Image classification data set "DATASETS_ORGANIZED" (louieesss/Capstone on GitHub). Class labels (3): not pollinated, pollinated, pollinating.

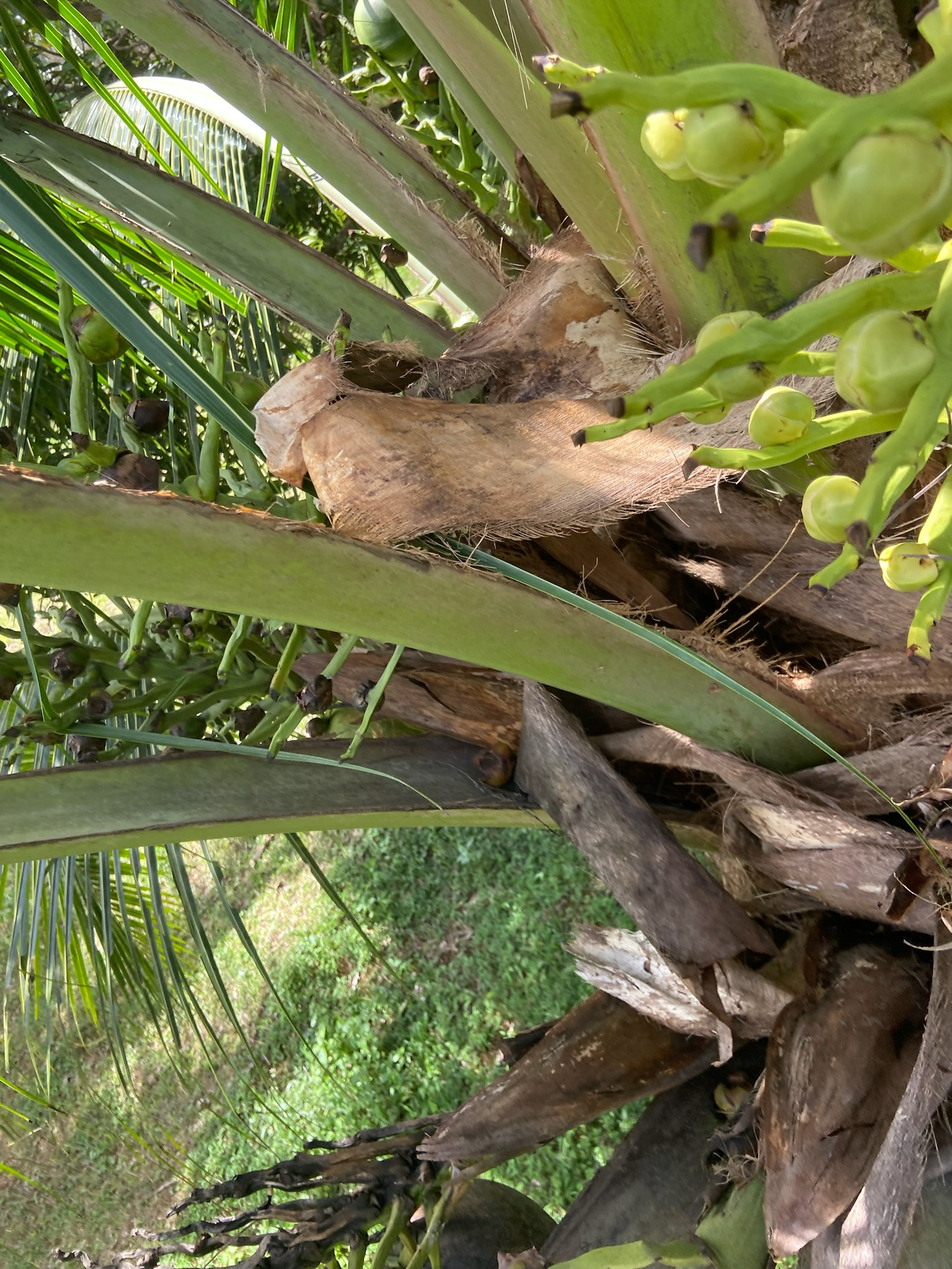
Label: not pollinated

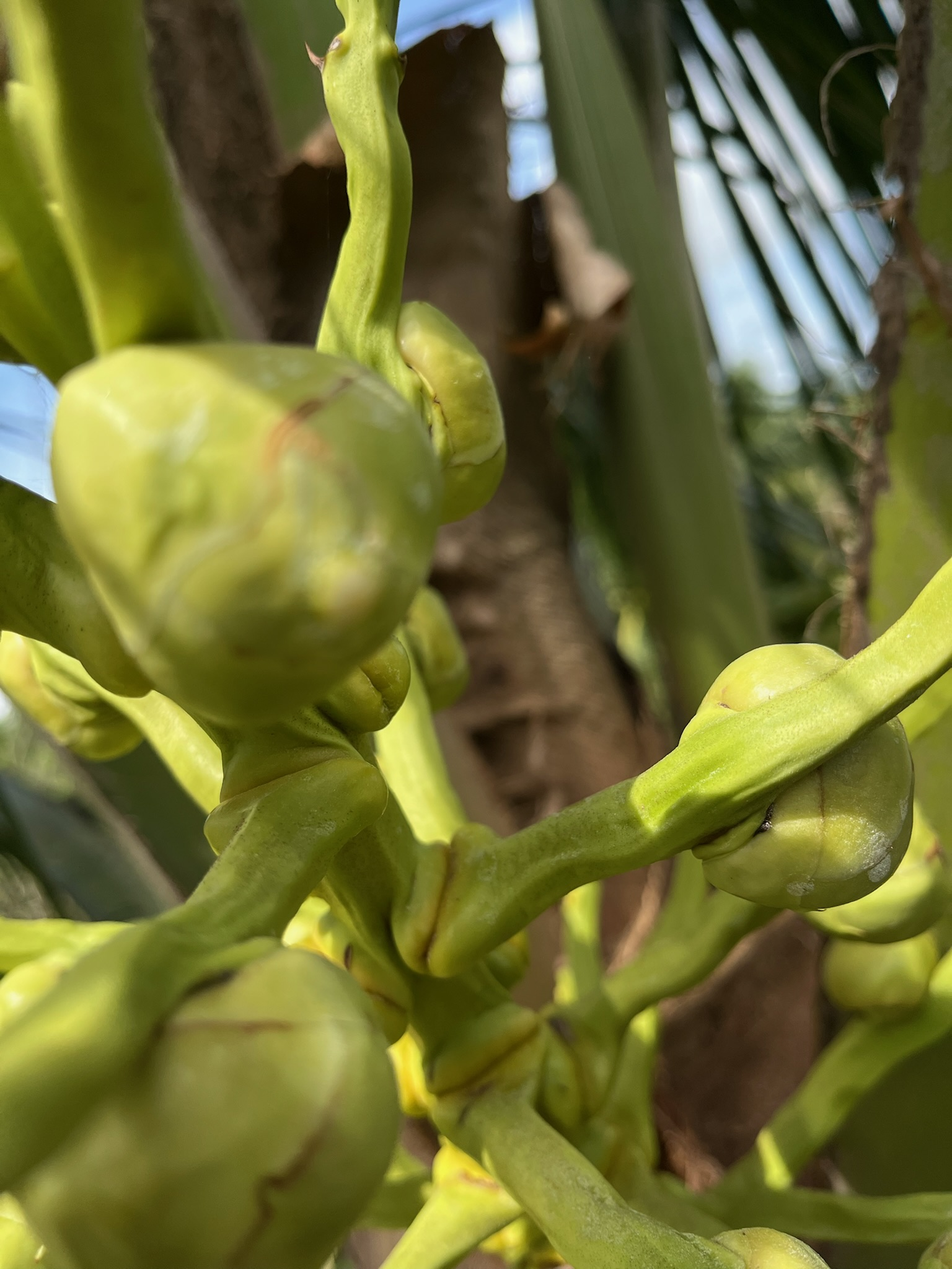
Label: not pollinated

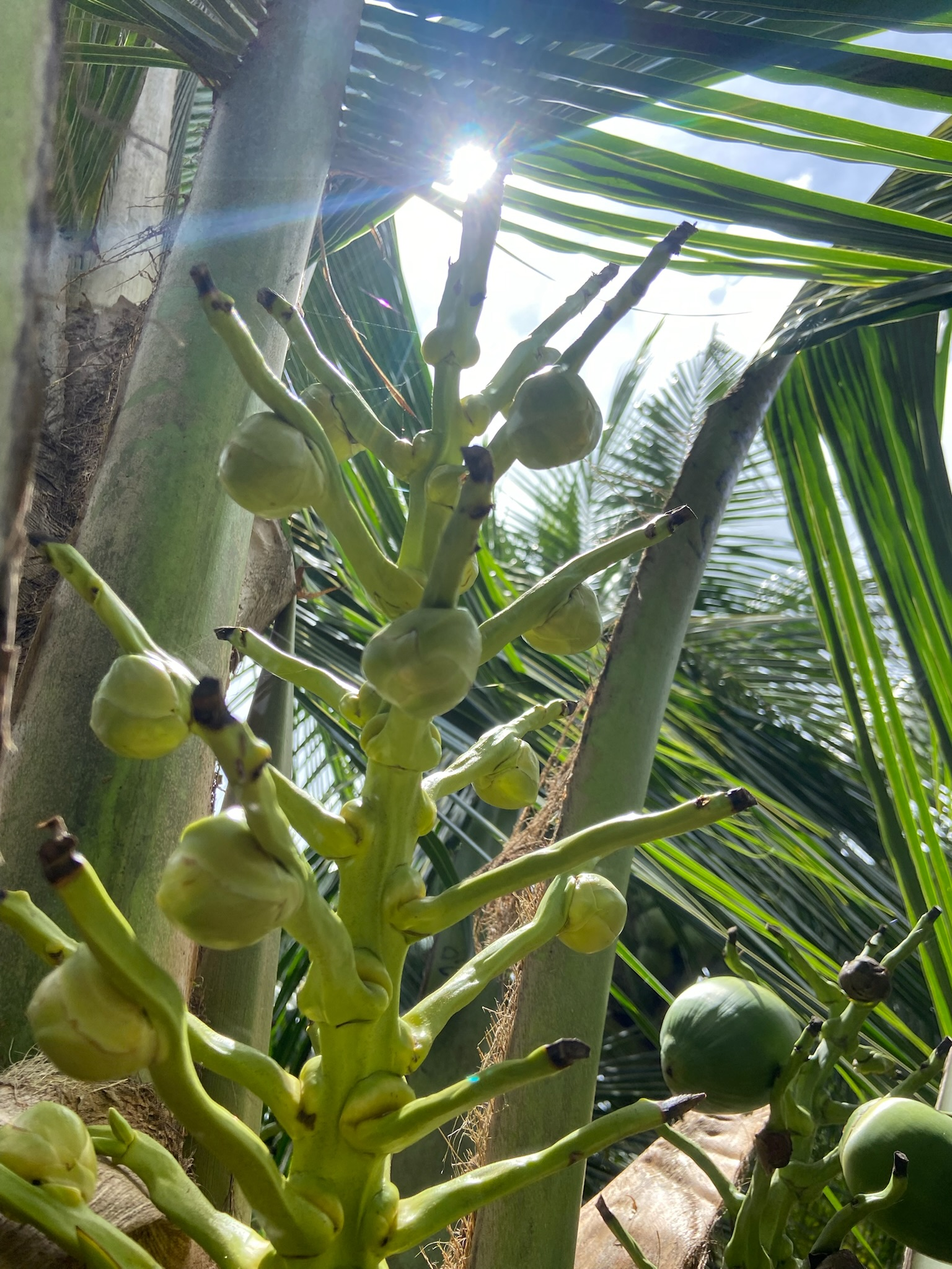
Label: not pollinated

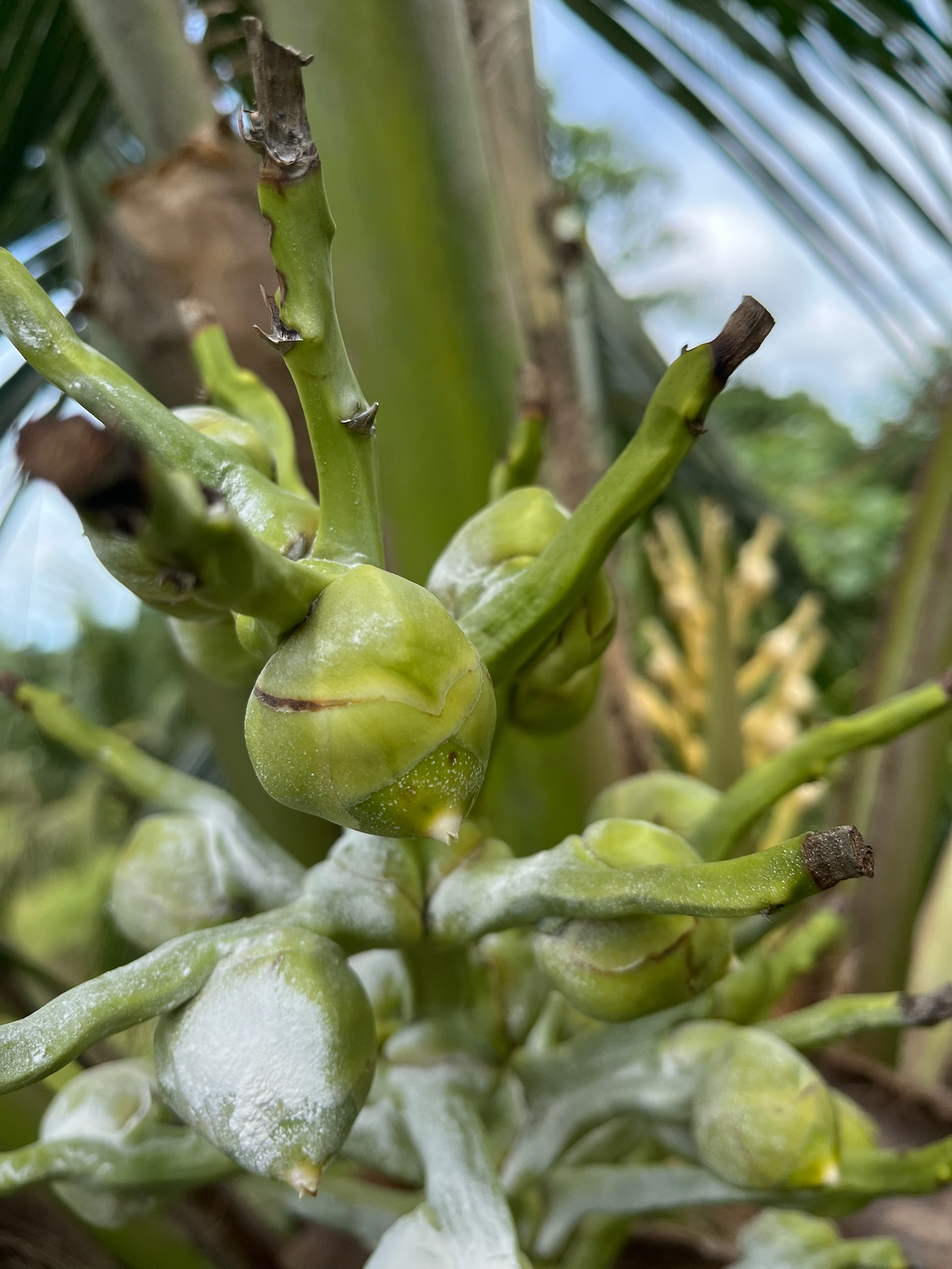
Label: pollinating

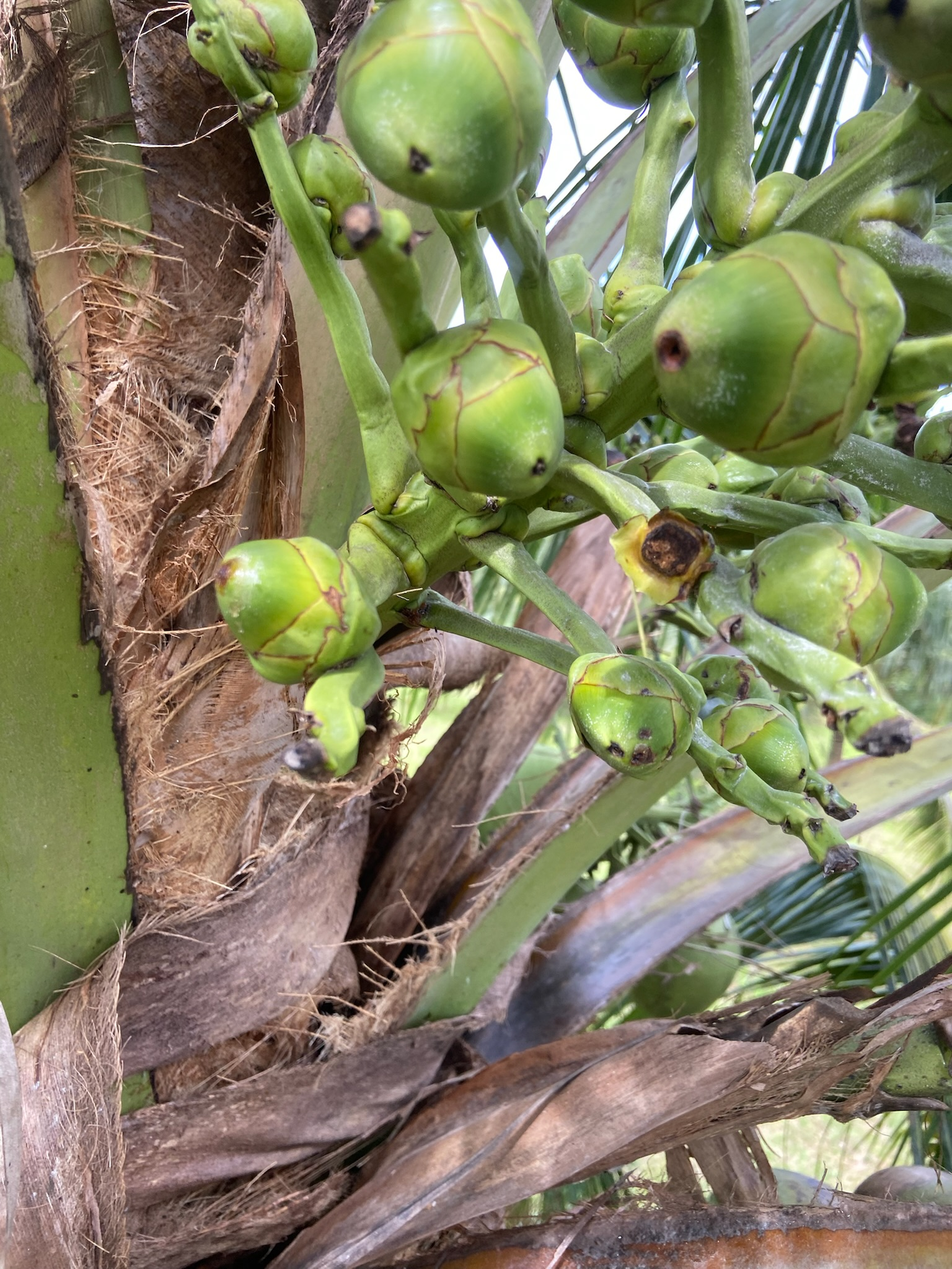
Label: pollinated

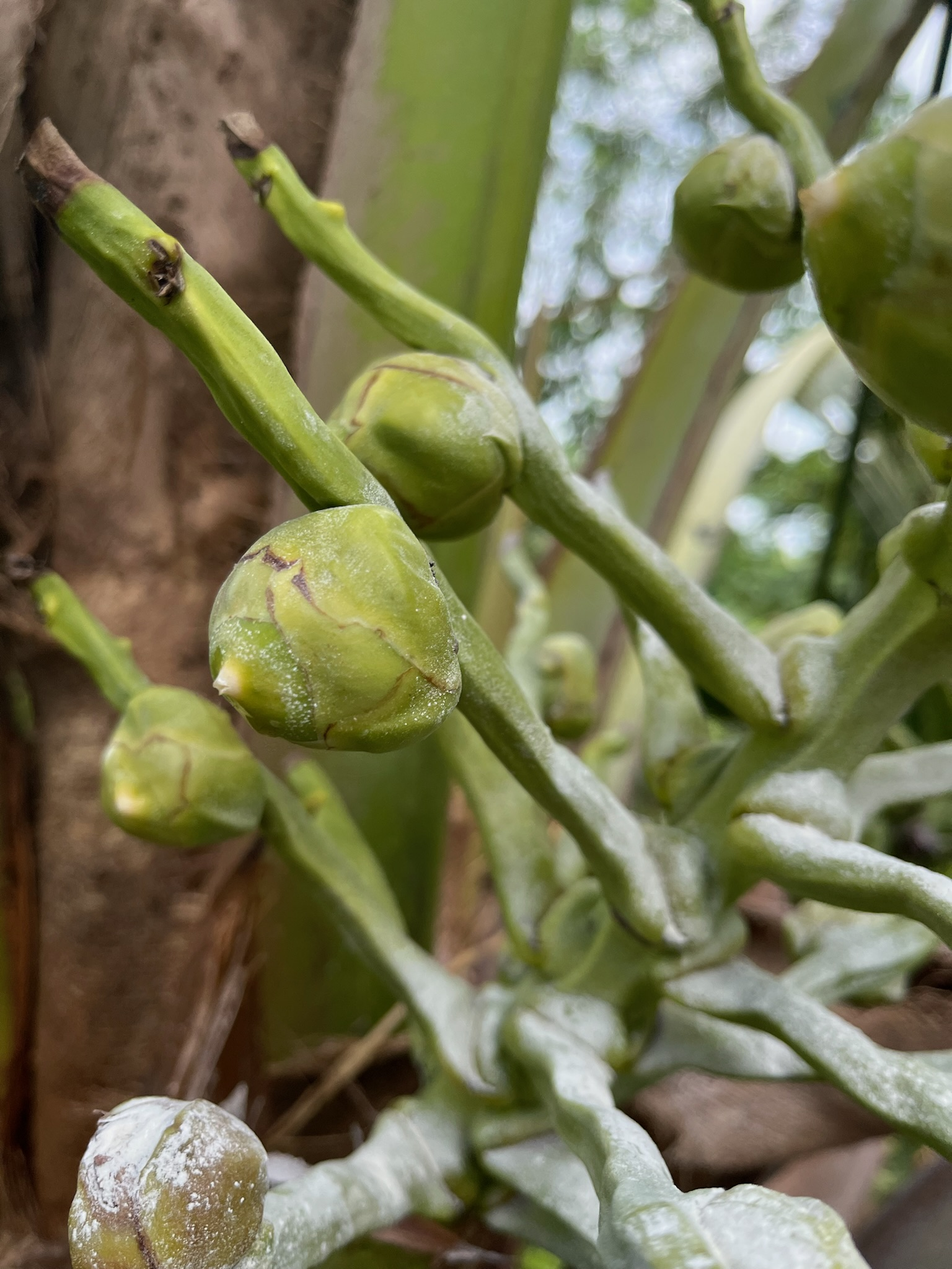
Label: pollinating
